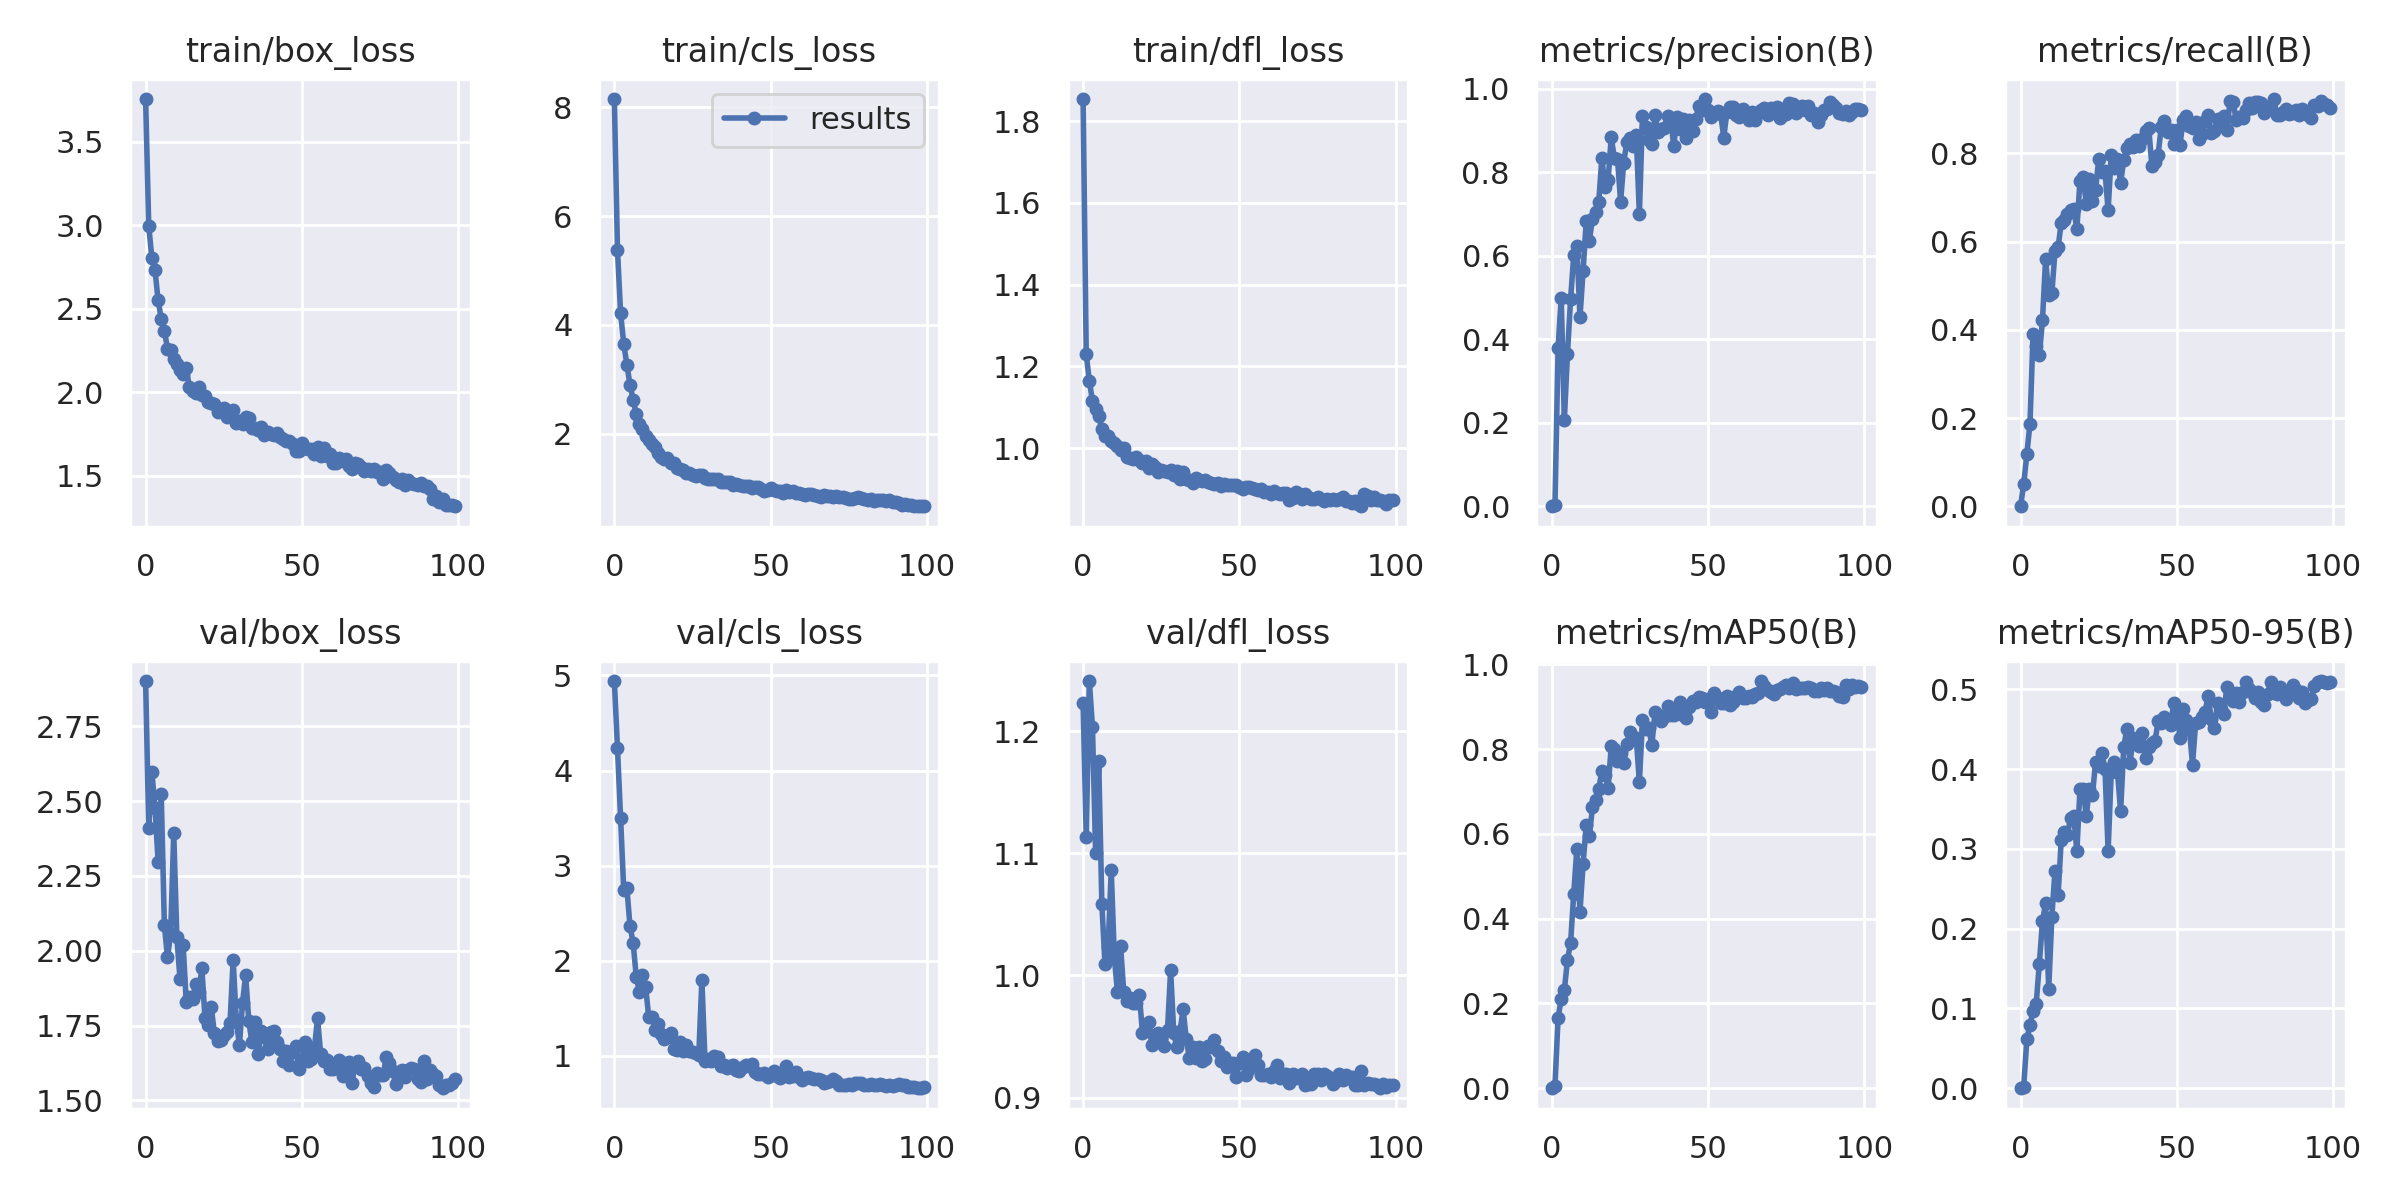

Data behind this chart, as committed beside it:
epoch, train/box_loss, train/cls_loss, train/dfl_loss, metrics/precision(B), metrics/recall(B), metrics/mAP50(B), metrics/mAP50-95(B), val/box_loss, val/cls_loss, val/dfl_loss, lr/pg0, lr/pg1, lr/pg2
0, 3.755, 8.149, 1.854, 0, 0, 0, 0, 2.901, 4.941, 1.223, 0.07088, 0.003235, 0.003235
1, 2.996, 5.369, 1.229, 0.00229, 0.05095, 0.00588, 0.00209, 2.41, 4.238, 1.114, 0.04082, 0.006504, 0.006504
2, 2.803, 4.215, 1.165, 0.3802, 0.1178, 0.1659, 0.06131, 2.596, 3.498, 1.241, 0.01069, 0.009706, 0.009706
3, 2.733, 3.656, 1.115, 0.4991, 0.1866, 0.2111, 0.07934, 2.478, 2.741, 1.203, 0.009703, 0.009703, 0.009703
4, 2.549, 3.269, 1.095, 0.2071, 0.391, 0.2314, 0.09679, 2.298, 2.767, 1.101, 0.009703, 0.009703, 0.009703
5, 2.44, 2.903, 1.079, 0.3649, 0.3643, 0.303, 0.1061, 2.522, 2.367, 1.175, 0.009604, 0.009604, 0.009604
6, 2.367, 2.623, 1.046, 0.496, 0.3424, 0.3436, 0.1562, 2.085, 2.19, 1.058, 0.009505, 0.009505, 0.009505
7, 2.26, 2.364, 1.03, 0.6008, 0.4218, 0.4584, 0.2091, 1.978, 1.833, 1.009, 0.009406, 0.009406, 0.009406
8, 2.251, 2.184, 1.031, 0.6236, 0.5603, 0.5656, 0.2319, 2.055, 1.673, 1.023, 0.009307, 0.009307, 0.009307
9, 2.197, 2.086, 1.019, 0.4525, 0.4798, 0.416, 0.1246, 2.392, 1.851, 1.086, 0.009208, 0.009208, 0.009208
10, 2.168, 1.963, 1.012, 0.564, 0.4827, 0.53, 0.2147, 2.044, 1.728, 1.015, 0.009109, 0.009109, 0.009109
11, 2.135, 1.887, 1.004, 0.683, 0.5777, 0.6206, 0.2723, 1.906, 1.408, 0.9863, 0.00901, 0.00901, 0.00901
12, 2.106, 1.804, 0.9959, 0.6363, 0.5873, 0.5945, 0.2418, 2.02, 1.412, 1.024, 0.008911, 0.008911, 0.008911
13, 2.142, 1.749, 1.002, 0.6888, 0.6427, 0.6635, 0.3111, 1.828, 1.275, 0.9861, 0.008812, 0.008812, 0.008812
14, 2.032, 1.652, 0.9793, 0.7042, 0.6488, 0.6793, 0.3209, 1.846, 1.334, 0.979, 0.008713, 0.008713, 0.008713
15, 2.007, 1.58, 0.9771, 0.728, 0.6637, 0.7063, 0.3177, 1.838, 1.229, 0.9818, 0.008614, 0.008614, 0.008614
16, 1.993, 1.54, 0.973, 0.8345, 0.6726, 0.7489, 0.3392, 1.889, 1.181, 0.9775, 0.008515, 0.008515, 0.008515
17, 2.034, 1.563, 0.978, 0.7649, 0.675, 0.7399, 0.3414, 1.861, 1.198, 0.9771, 0.008416, 0.008416, 0.008416
18, 1.984, 1.464, 0.9708, 0.7811, 0.6283, 0.7083, 0.2969, 1.941, 1.236, 0.9839, 0.008317, 0.008317, 0.008317
19, 1.98, 1.453, 0.9625, 0.8839, 0.7375, 0.807, 0.3749, 1.774, 1.073, 0.9529, 0.008218, 0.008218, 0.008218
20, 1.939, 1.366, 0.9675, 0.8333, 0.7471, 0.7998, 0.3753, 1.752, 1.058, 0.9546, 0.008119, 0.008119, 0.008119
21, 1.933, 1.345, 0.9511, 0.8325, 0.6865, 0.7728, 0.341, 1.812, 1.143, 0.9621, 0.00802, 0.00802, 0.00802
22, 1.931, 1.336, 0.9621, 0.7298, 0.7411, 0.792, 0.3754, 1.724, 1.046, 0.9431, 0.007921, 0.007921, 0.007921
23, 1.879, 1.284, 0.9536, 0.8232, 0.6931, 0.7683, 0.3678, 1.698, 1.117, 0.9512, 0.007822, 0.007822, 0.007822
24, 1.886, 1.287, 0.9426, 0.8727, 0.7176, 0.8116, 0.4094, 1.7, 1.049, 0.9527, 0.007723, 0.007723, 0.007723
25, 1.904, 1.234, 0.9465, 0.8811, 0.7878, 0.8417, 0.4039, 1.719, 1.036, 0.9477, 0.007624, 0.007624, 0.007624
26, 1.852, 1.218, 0.9437, 0.8622, 0.7582, 0.83, 0.4202, 1.728, 1.025, 0.9425, 0.007525, 0.007525, 0.007525
27, 1.883, 1.245, 0.941, 0.8895, 0.7602, 0.8274, 0.4003, 1.758, 1.008, 0.9554, 0.007426, 0.007426, 0.007426
28, 1.89, 1.24, 0.9474, 0.6992, 0.6714, 0.7224, 0.2973, 1.969, 1.796, 1.004, 0.007327, 0.007327, 0.007327
29, 1.815, 1.187, 0.9346, 0.9355, 0.796, 0.8695, 0.3966, 1.769, 0.9474, 0.9526, 0.007228, 0.007228, 0.007228
30, 1.827, 1.174, 0.9451, 0.9088, 0.7659, 0.8482, 0.4095, 1.683, 0.9623, 0.9413, 0.007129, 0.007129, 0.007129
31, 1.81, 1.163, 0.9249, 0.8783, 0.7869, 0.8497, 0.3963, 1.826, 0.949, 0.9544, 0.00703, 0.00703, 0.00703
32, 1.85, 1.172, 0.9421, 0.8668, 0.7322, 0.8103, 0.3473, 1.919, 0.995, 0.9723, 0.006931, 0.006931, 0.006931
33, 1.847, 1.166, 0.925, 0.9361, 0.7861, 0.8875, 0.4273, 1.766, 0.9889, 0.948, 0.006832, 0.006832, 0.006832
34, 1.784, 1.113, 0.922, 0.8972, 0.8134, 0.8802, 0.4506, 1.694, 0.8944, 0.9324, 0.006733, 0.006733, 0.006733
35, 1.787, 1.115, 0.9151, 0.903, 0.8206, 0.8665, 0.4075, 1.762, 0.9083, 0.9418, 0.006634, 0.006634, 0.006634
36, 1.774, 1.113, 0.9264, 0.9068, 0.8146, 0.8768, 0.4386, 1.655, 0.875, 0.9326, 0.006535, 0.006535, 0.006535
37, 1.789, 1.107, 0.9226, 0.9352, 0.8312, 0.9028, 0.433, 1.73, 0.8919, 0.9417, 0.006436, 0.006436, 0.006436
38, 1.742, 1.05, 0.9204, 0.931, 0.8159, 0.8803, 0.4289, 1.712, 0.9008, 0.9296, 0.006337, 0.006337, 0.006337
39, 1.761, 1.081, 0.9224, 0.8619, 0.833, 0.8799, 0.4458, 1.67, 0.8508, 0.9317, 0.006238, 0.006238, 0.006238
40, 1.75, 1.053, 0.9181, 0.9312, 0.8519, 0.8896, 0.4142, 1.727, 0.8444, 0.9425, 0.006139, 0.006139, 0.006139
41, 1.747, 1.042, 0.9138, 0.9038, 0.857, 0.9104, 0.4273, 1.731, 0.882, 0.9417, 0.00604, 0.00604, 0.00604
42, 1.758, 1.04, 0.913, 0.9285, 0.7715, 0.8815, 0.4327, 1.695, 0.906, 0.947, 0.005941, 0.005941, 0.005941
43, 1.731, 1.043, 0.9138, 0.8812, 0.7799, 0.873, 0.4348, 1.67, 0.8909, 0.9385, 0.005842, 0.005842, 0.005842
44, 1.717, 1.004, 0.9084, 0.9261, 0.7974, 0.9005, 0.4602, 1.63, 0.918, 0.9299, 0.005743, 0.005743, 0.005743
45, 1.71, 1.015, 0.9114, 0.8986, 0.8596, 0.9144, 0.4578, 1.665, 0.8307, 0.9333, 0.005644, 0.005644, 0.005644
46, 1.709, 1.026, 0.9104, 0.9267, 0.8747, 0.9117, 0.4656, 1.619, 0.8136, 0.9246, 0.005545, 0.005545, 0.005545
47, 1.692, 0.9846, 0.91, 0.9583, 0.8495, 0.9238, 0.4609, 1.66, 0.8139, 0.9283, 0.005446, 0.005446, 0.005446
48, 1.646, 0.952, 0.9092, 0.9496, 0.8526, 0.9212, 0.4552, 1.68, 0.8212, 0.9285, 0.005347, 0.005347, 0.005347
49, 1.645, 0.9702, 0.9103, 0.9753, 0.8219, 0.9122, 0.4828, 1.603, 0.7772, 0.9167, 0.005248, 0.005248, 0.005248
50, 1.694, 1.007, 0.9055, 0.9493, 0.8525, 0.9188, 0.472, 1.635, 0.8121, 0.9282, 0.005149, 0.005149, 0.005149
51, 1.667, 0.9736, 0.9004, 0.9326, 0.8199, 0.8885, 0.439, 1.695, 0.8425, 0.9334, 0.00505, 0.00505, 0.00505
52, 1.661, 0.954, 0.904, 0.9403, 0.8764, 0.9316, 0.475, 1.633, 0.7876, 0.9183, 0.004951, 0.004951, 0.004951
53, 1.661, 0.9442, 0.9055, 0.9473, 0.8856, 0.9218, 0.4616, 1.637, 0.7669, 0.9235, 0.004852, 0.004852, 0.004852
54, 1.632, 0.9188, 0.902, 0.9406, 0.8614, 0.9088, 0.45, 1.674, 0.8021, 0.9266, 0.004753, 0.004753, 0.004753
55, 1.673, 0.9635, 0.901, 0.8829, 0.8567, 0.9102, 0.4057, 1.775, 0.8954, 0.9352, 0.004654, 0.004654, 0.004654
56, 1.616, 0.9241, 0.8982, 0.9447, 0.8719, 0.926, 0.4578, 1.655, 0.7814, 0.927, 0.004555, 0.004555, 0.004555
57, 1.664, 0.9534, 0.8993, 0.9559, 0.8332, 0.9051, 0.4592, 1.633, 0.7847, 0.9187, 0.004456, 0.004456, 0.004456
58, 1.619, 0.9105, 0.8923, 0.9574, 0.8447, 0.9118, 0.4655, 1.634, 0.829, 0.9188, 0.004357, 0.004357, 0.004357
59, 1.633, 0.9198, 0.8924, 0.9375, 0.8744, 0.9244, 0.4718, 1.604, 0.7804, 0.9194, 0.004258, 0.004258, 0.004258
... 40 more rows
